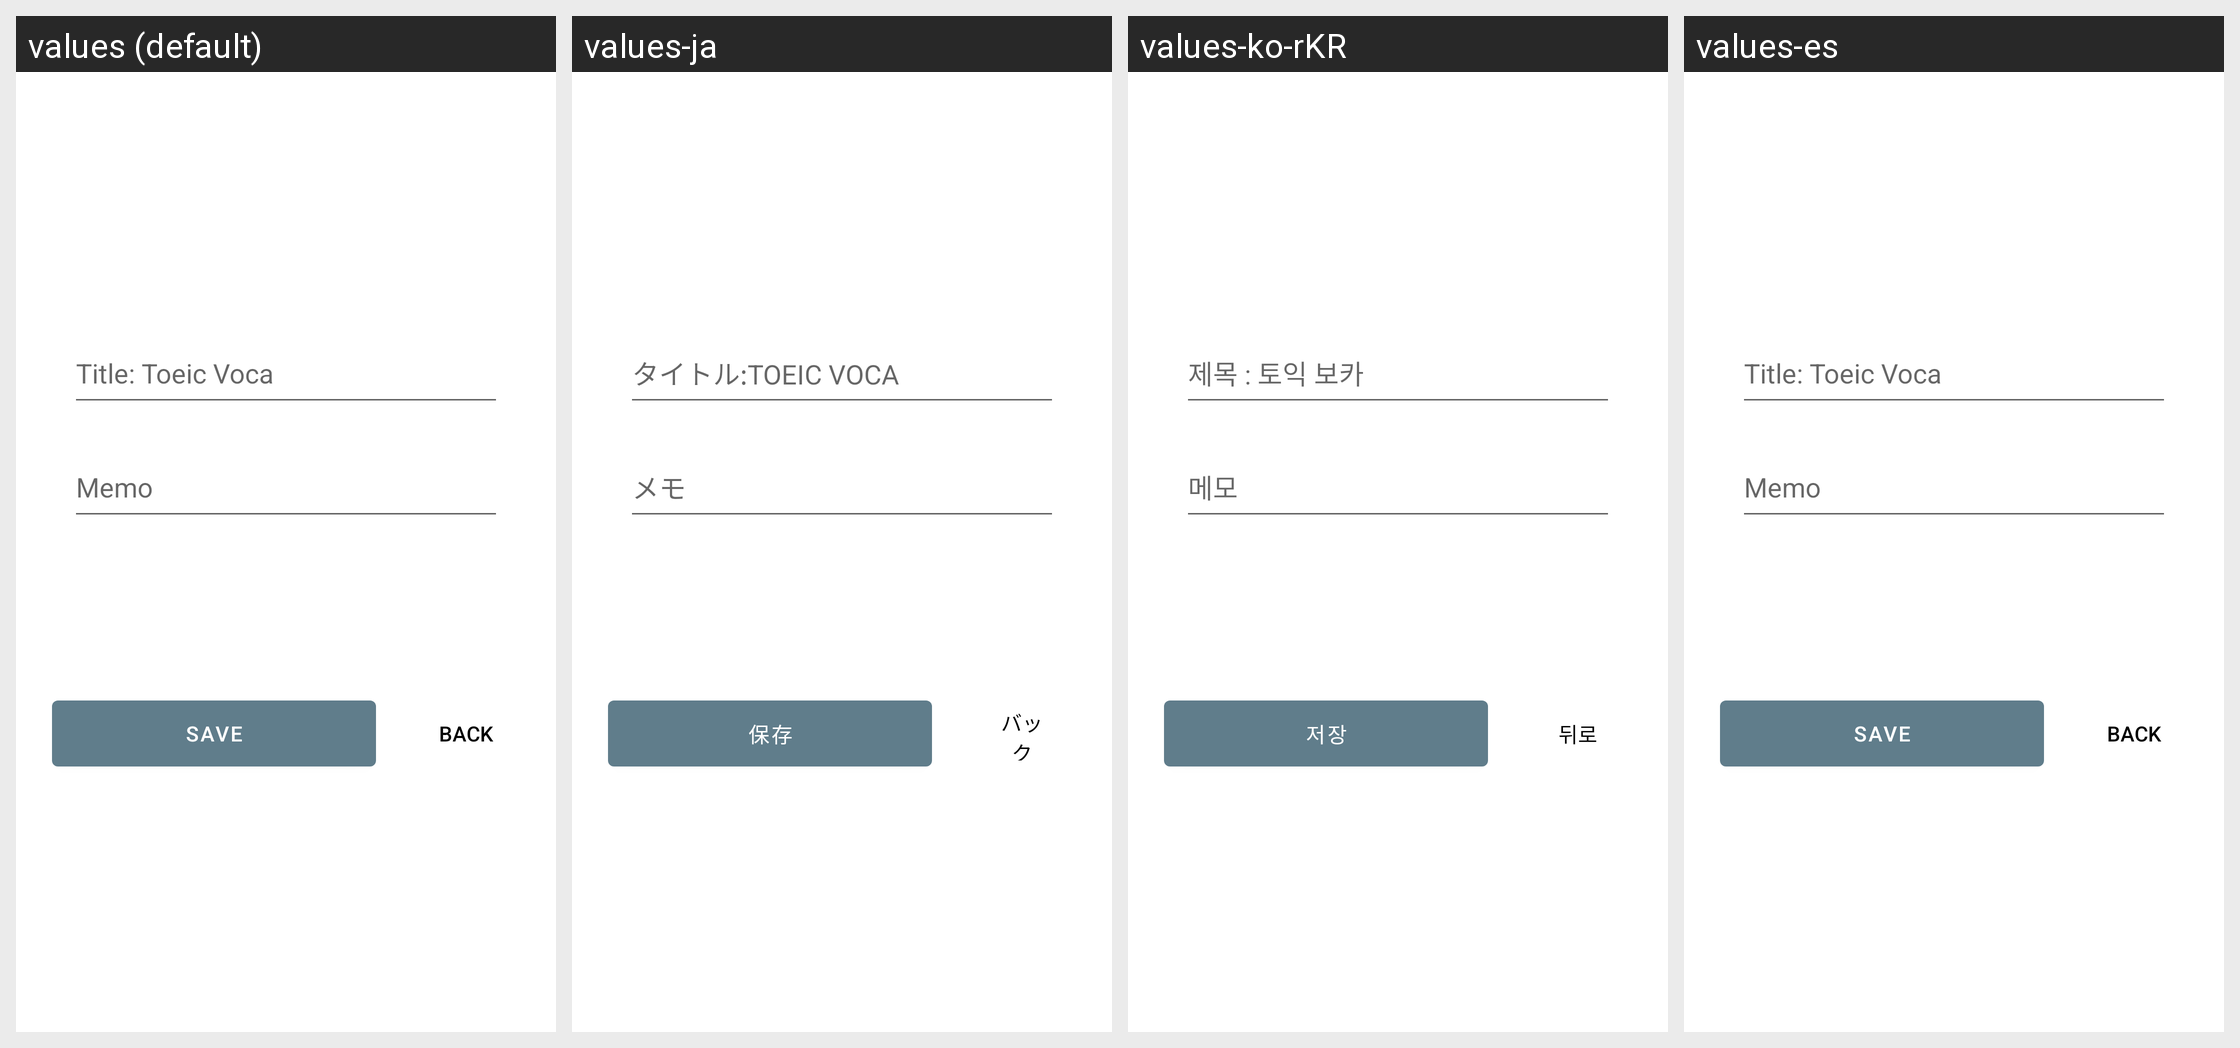

For this localized Android screen grid, give each drawn string resource with its value in every locale shown.
Android screen res/layout/fragment_main_add.xml rendered under 4 locales, left to right: values (default), values-ja, values-ko-rKR, values-es. Device: Nexus 5 (rendered at 1080×1920; each locale shown at half size, 540×960, under a caption strip naming it); theme Theme.MyOwnVocabularyNotebook.
Other locales in the repository, not shown: values-it.
Strings drawn on this screen, with the default value and each locale's value (text and hints the layout hard-codes, and strings that could not be matched under every locale, appear in the picture but are not listed):

text_hint_title
  values: Title: Toeic Voca
  values-ja: タイトル:TOEIC VOCA
  values-ko-rKR: 제목 : 토익 보카
  values-es: Title: Toeic Voca

text_hint_memo
  values: Memo
  values-ja: メモ
  values-ko-rKR: 메모
  values-es: Memo

text_save
  values: Save
  values-ja: 保存
  values-ko-rKR: 저장
  values-es: Save

text_back
  values: Back
  values-ja: バック
  values-ko-rKR: 뒤로
  values-es: Back
